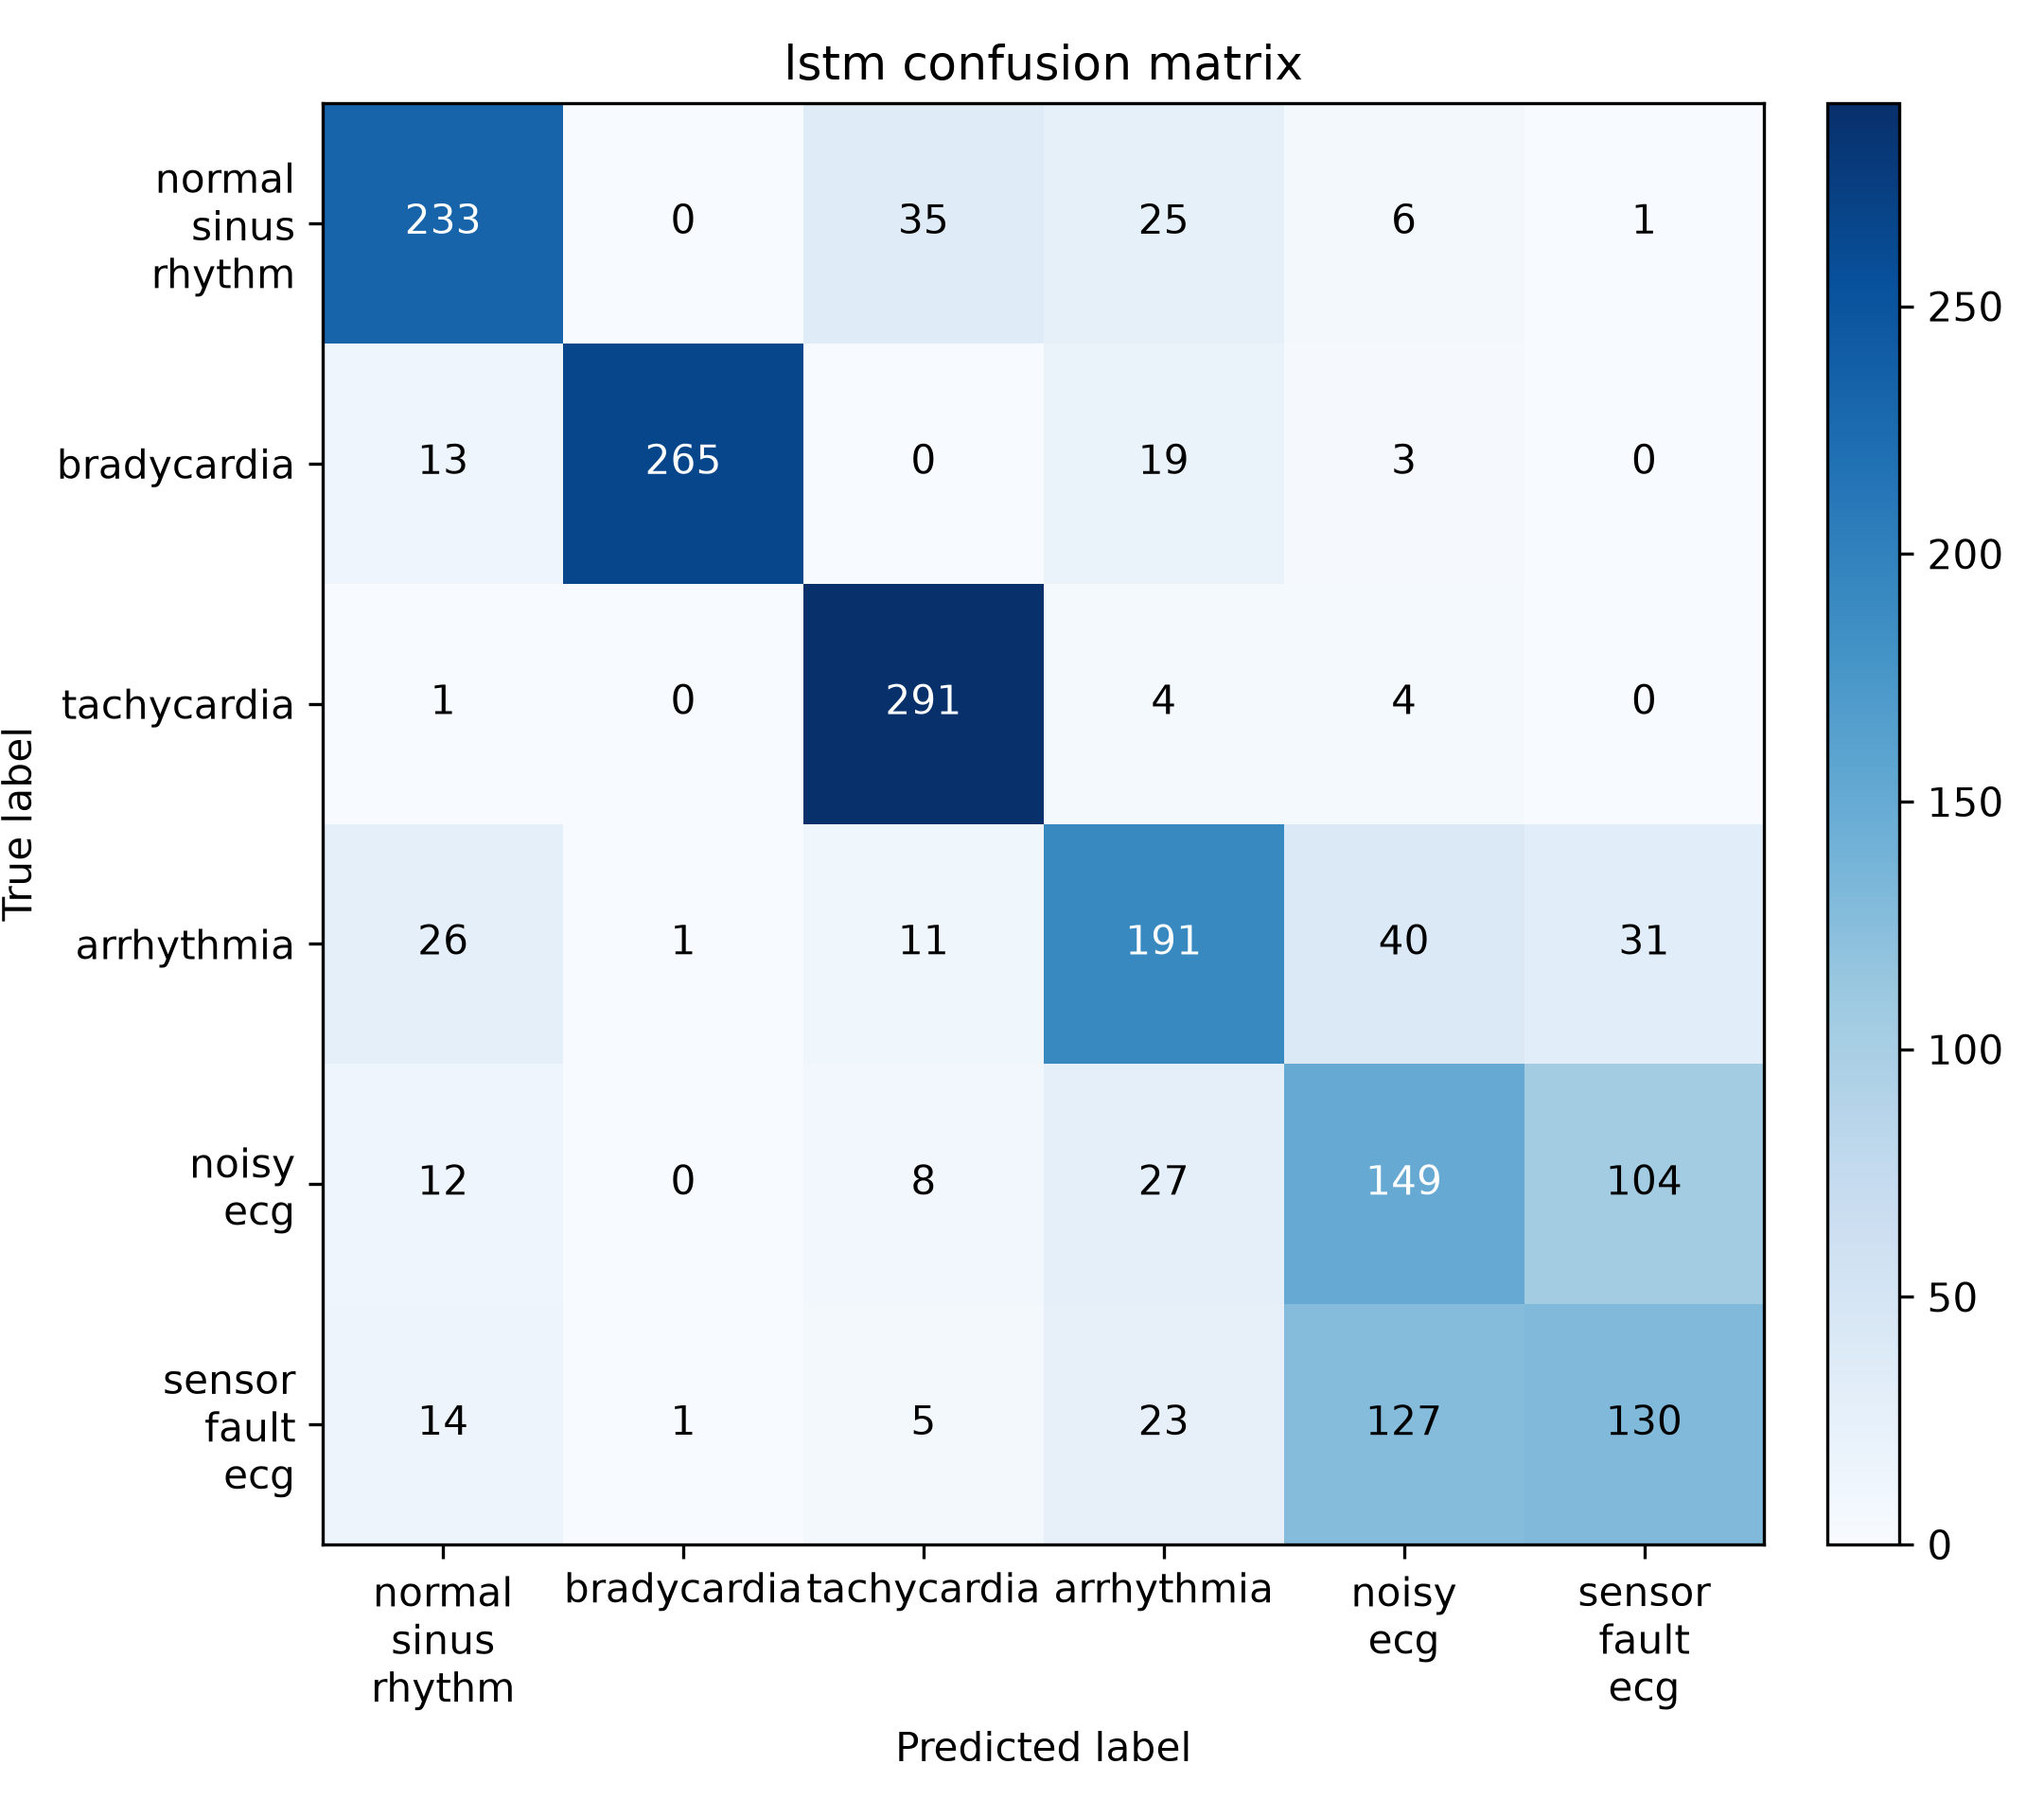

Data behind this chart, as committed beside it:
, normal_sinus_rhythm, bradycardia, tachycardia, arrhythmia, noisy_ecg, sensor_fault_ecg
normal_sinus_rhythm, 233, 0, 35, 25, 6, 1
bradycardia, 13, 265, 0, 19, 3, 0
tachycardia, 1, 0, 291, 4, 4, 0
arrhythmia, 26, 1, 11, 191, 40, 31
noisy_ecg, 12, 0, 8, 27, 149, 104
sensor_fault_ecg, 14, 1, 5, 23, 127, 130
